Run: headless pygame with SDL's dummy video driver; simulated clock (each Clock.tick advances the game by its frame time, no real sleeping); random seed 0; keys injected as events and as key.get_pressed() state; no mouse input.
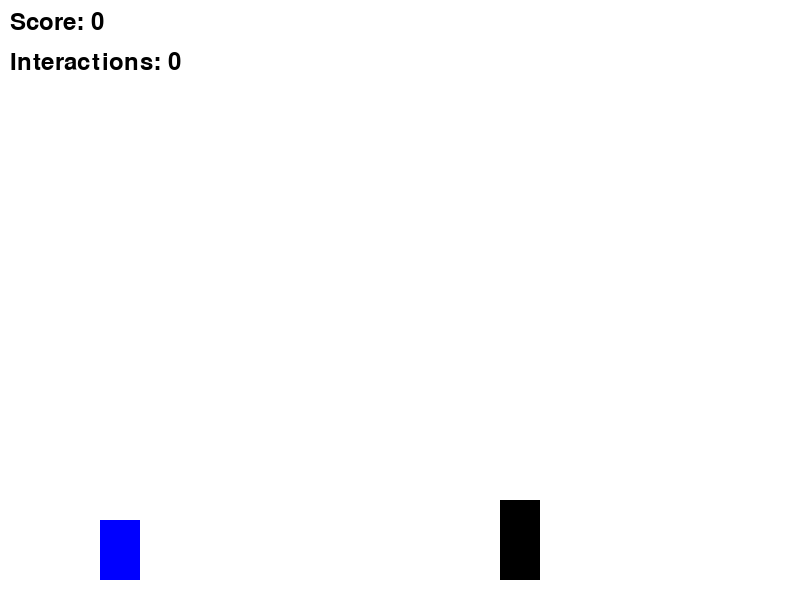
Frame 1 of 2 · flips 1–60 · no input
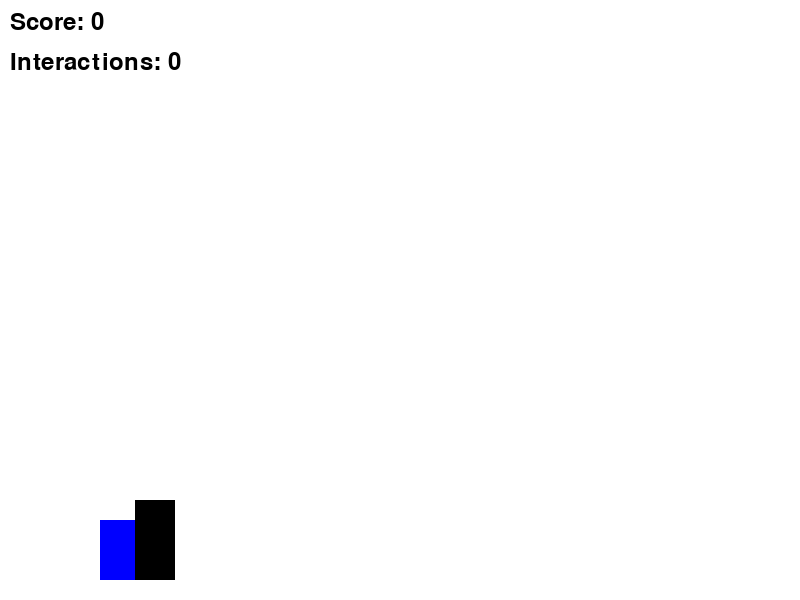
Frame 2 of 2 · flips 61–180 · tapped SPACE, RETURN · held RIGHT (→), D (game ended)

The pygame program that drew these frames:

import pygame
import random

# Инициализация Pygame
pygame.init()

# Параметры окна
WIDTH, HEIGHT = 800, 600
screen = pygame.display.set_mode((WIDTH, HEIGHT))
pygame.display.set_caption("Перепрыгни препятствия с хвостом")

# Цвета
WHITE = (255, 255, 255)
BLACK = (0, 0, 0)
BLUE = (0, 0, 255)
RED = (255, 0, 0)
GREEN = (0, 255, 0)

# Параметры героя
hero_width, hero_height = 40, 60
hero_x = 100
hero_y = HEIGHT - hero_height - 20
hero_speed_y = 0
gravity = 1
jump_strength = -30
is_jumping = False


# Параметры препятствий
obstacle_width, obstacle_height = 40, 80
obstacle_x = WIDTH
obstacle_y = HEIGHT - obstacle_height - 20
obstacle_speed = 5

# Параметры юнитов
units = []  # Список активных юнитов
max_units = 3  # Максимальное количество юнитов на экране
unit_size = 40
unit_spawn_timer = 0  # Таймер появления юнитов
unit_spawn_interval = 100  # Интервал появления юнитов (в кадрах)

# Очки
score = 0

# Хвост героя
interactions_count = 0

tail = []  # Список полосок хвоста
tail_width = hero_width // 2  # Половина ширины героя
tail_color = BLUE

# Основной игровой цикл
running = True
clock = pygame.time.Clock()

while running:
    for event in pygame.event.get():
        if event.type == pygame.QUIT:
            running = False

    # Управление прыжком
    keys = pygame.key.get_pressed()
    if keys[pygame.K_SPACE] and not is_jumping:
        hero_speed_y = jump_strength
        is_jumping = True

    # Применение гравитации
    hero_speed_y += gravity
    hero_y += hero_speed_y

    # Ограничение: герой не может упасть ниже пола
    if hero_y > HEIGHT - hero_height - 20:
        hero_y = HEIGHT - hero_height - 20
        hero_speed_y = 0
        is_jumping = False

    # Движение препятствия
    obstacle_x -= obstacle_speed

    # Если препятствие ушло за экран, сбрасываем его положение
    if obstacle_x < -obstacle_width:
        obstacle_x = WIDTH
        score += 1  # Увеличиваем очки

    # Обработка юнитов
    unit_spawn_timer += 1
    if unit_spawn_timer > unit_spawn_interval and len(units) < max_units:
        unit_x = random.randint(WIDTH, WIDTH + 300)
        unit_y = HEIGHT - unit_size - 20
        unit_type = random.choice(["A", "B"])
        units.append({"x": unit_x, "y": unit_y, "type": unit_type})
        unit_spawn_timer = 0

    # Движение юнитов и их сбор
    hero_rect = pygame.Rect(hero_x, hero_y, hero_width, hero_height)
    new_units = []
    for unit in units:
        unit["x"] -= obstacle_speed  # Двигаем юниты влево
        unit_rect = pygame.Rect(unit["x"], unit["y"], unit_size, unit_size)
        if hero_rect.colliderect(unit_rect):
            interactions_count += 1  # Увеличиваем счётчик взаимодействий
            if interactions_count in [1, 3, 5] and len(tail) < 3:  # Проверка на добавление полоски
                tail.append({"x": hero_x - len(tail) * tail_width, "y": hero_y})

            # Обработка типов юнитов
            if unit["type"] == "A":
                jump_strength += 1  # Уменьшаем силу прыжка
            elif unit["type"] == "B":
                score += 2  # Увеличиваем очки

        else:
            if unit["x"] > -unit_size:  # Оставляем юнит, если он не ушёл за экран
                new_units.append(unit)
    units = new_units

    # Движение хвоста
    for i, segment in enumerate(tail):
        segment["x"] = hero_x - (i + 1) * tail_width
        segment["y"] = hero_y

    # Проверка столкновения с препятствием
    obstacle_rect = pygame.Rect(obstacle_x, obstacle_y, obstacle_width, obstacle_height)
    if hero_rect.colliderect(obstacle_rect):
        print(f"Game Over! Your Score: {score}")
        running = False

    # Рисование
    screen.fill(WHITE)

    # Рисуем хвост
    for segment in tail:
        pygame.draw.rect(screen, tail_color, (segment["x"], segment["y"], tail_width, hero_height))

    pygame.draw.rect(screen, BLUE, (hero_x, hero_y, hero_width, hero_height))  # Герой
    pygame.draw.rect(screen, BLACK, (obstacle_x, obstacle_y, obstacle_width, obstacle_height))  # Препятствие

    # Рисование юнитов
    for unit in units:
        color = RED if unit["type"] == "A" else GREEN
        pygame.draw.rect(screen, color, (unit["x"], unit["y"], unit_size, unit_size))

    # Отображение очков
    font = pygame.font.Font(None, 36)
    text = font.render(f"Score: {score}", True, BLACK)
    screen.blit(text, (10, 10))
    # Отображение счётчика взаимодействий
    interaction_text = font.render(f"Interactions: {interactions_count}", True, BLACK)
    screen.blit(interaction_text, (10, 50))  # Отображение чуть ниже очков

    # Обновление экрана
    pygame.display.flip()
    clock.tick(30)

pygame.quit()
